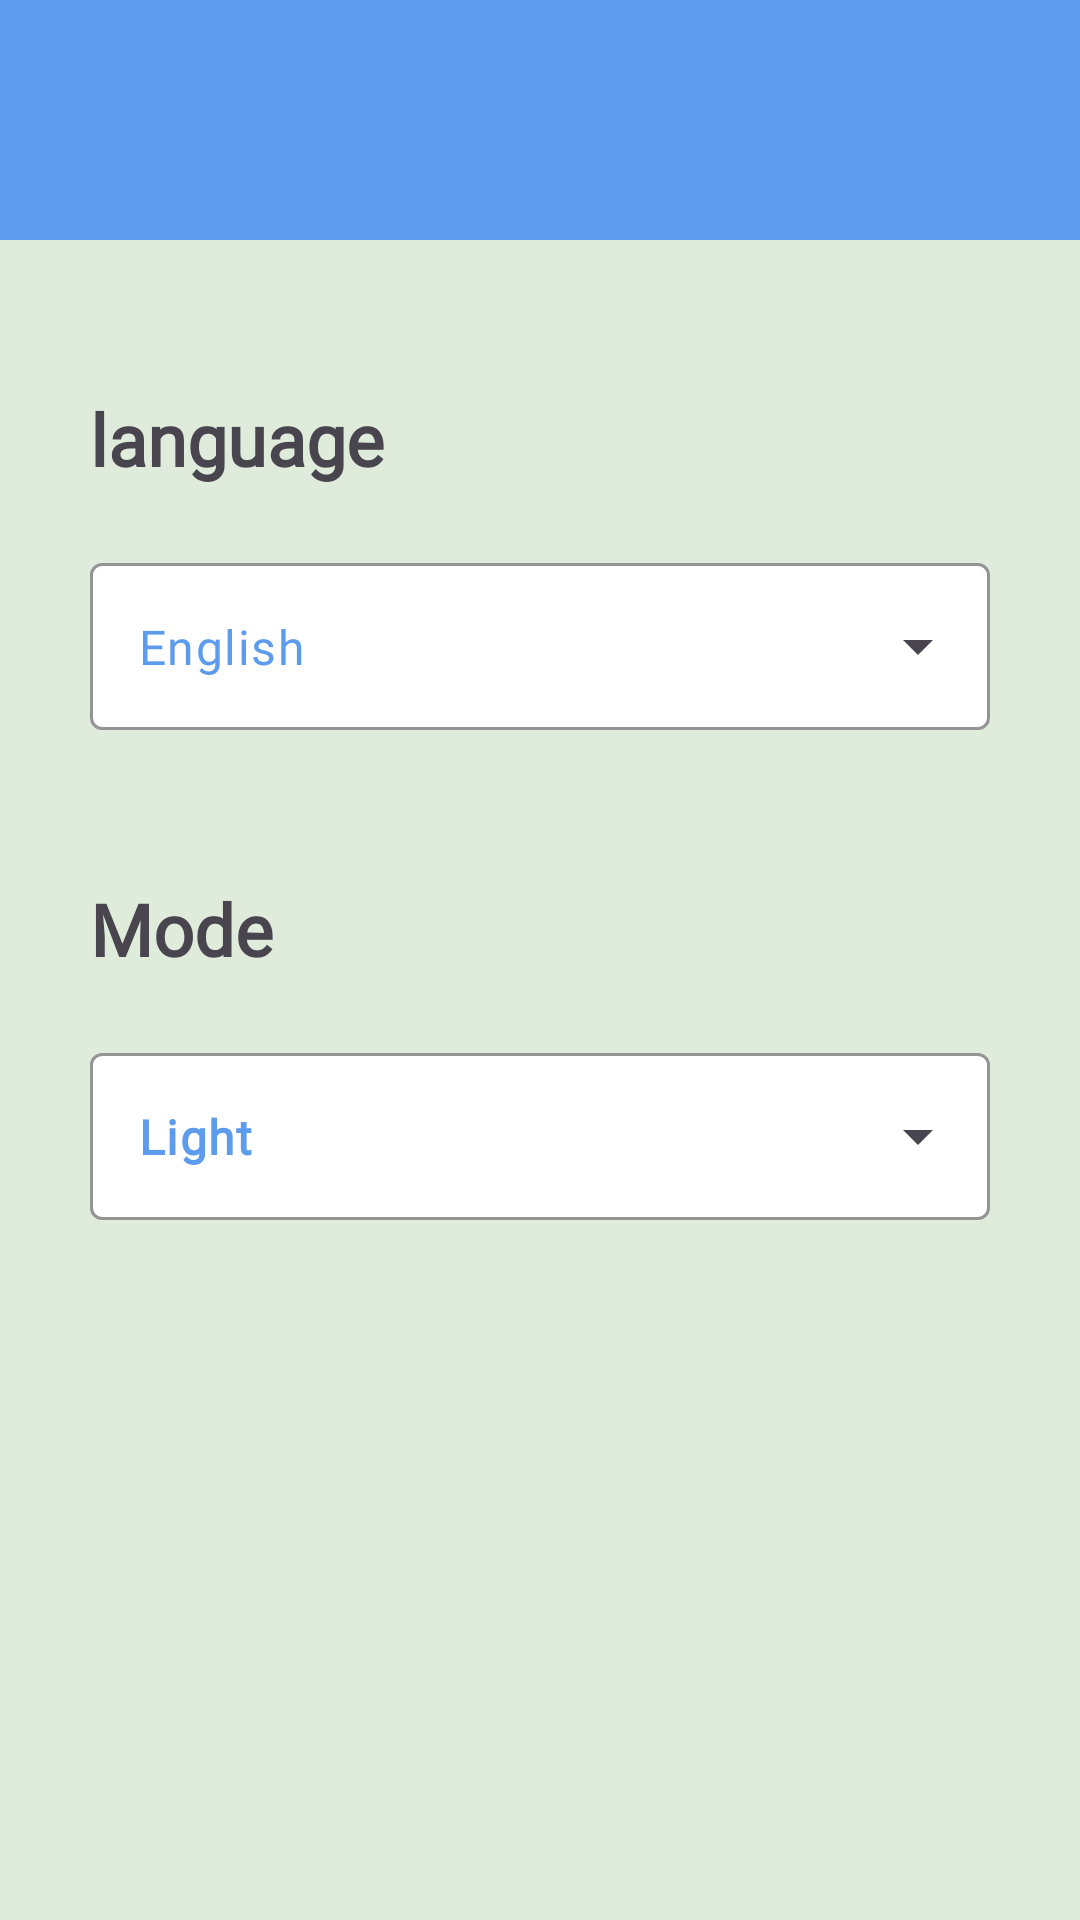

The Android layout XML behind this screen, and the referenced resources:
<!-- AndroidManifest.xml: application theme Theme.ToDoApp -->
<!-- res/layout/fragment_settings.xml -->
<?xml version="1.0" encoding="utf-8"?>
<androidx.constraintlayout.widget.ConstraintLayout
    xmlns:android="http://schemas.android.com/apk/res/android"
    xmlns:app="http://schemas.android.com/apk/res-auto"
    android:background="?attr/colorPrimary"
    android:layout_width="match_parent"
    android:layout_height="match_parent">

    <ImageView
        android:id="@+id/top_view"
        android:layout_width="match_parent"
        android:layout_height="80dp"
        android:src="@color/blue"
        app:layout_constraintTop_toTopOf="parent" />

    <TextView
        android:id="@+id/language_tv"
        android:layout_width="match_parent"
        android:layout_height="wrap_content"
        android:layout_marginStart="30dp"
        android:layout_marginTop="50dp"
        android:layout_marginEnd="30dp"
        android:fontFamily="@font/poppins_bold"
        android:text="@string/language"
        android:textSize="24sp"
        android:textStyle="bold"
        app:layout_constraintTop_toBottomOf="@id/top_view" />

    <com.google.android.material.textfield.TextInputLayout
        android:id="@+id/languages_til"
        style="@style/Widget.Material3.TextInputLayout.OutlinedBox.ExposedDropdownMenu"
        android:layout_width="match_parent"
        android:layout_height="wrap_content"
        android:layout_marginStart="30dp"
        android:layout_marginTop="20dp"
        android:layout_marginEnd="30dp"
        android:drawSelectorOnTop="true"
        app:boxBackgroundColor="?attr/colorOnPrimary"
        app:boxStrokeColor="@color/blue"
        app:layout_constraintTop_toBottomOf="@id/language_tv"
        app:startIconDrawable="@drawable/ic_languages">

        <AutoCompleteTextView
            android:id="@+id/autoCompleteTV_languages"
            android:layout_width="match_parent"
            android:layout_height="match_parent"
            android:fontFamily="@font/poppins_bold"
            android:inputType="none"
            android:text="@string/english"
            android:textColor="@color/blue" />

    </com.google.android.material.textfield.TextInputLayout>

    <TextView
        android:id="@+id/mode_tv"
        android:layout_width="match_parent"
        android:layout_height="wrap_content"
        android:layout_marginStart="30dp"
        android:layout_marginTop="50dp"
        android:layout_marginEnd="30dp"
        android:fontFamily="@font/poppins_bold"
        android:text="@string/mode"
        android:textSize="24sp"
        android:textStyle="bold"

        app:layout_constraintTop_toBottomOf="@id/languages_til" />

    <com.google.android.material.textfield.TextInputLayout
        android:id="@+id/mode_til"
        style="@style/Widget.Material3.TextInputLayout.OutlinedBox.ExposedDropdownMenu"
        android:layout_width="match_parent"
        android:layout_height="wrap_content"
        android:layout_marginStart="30dp"
        android:layout_marginTop="20dp"
        android:layout_marginEnd="30dp"
        android:drawSelectorOnTop="true"
        app:boxBackgroundColor="?attr/colorOnPrimary"
        app:boxStrokeColor="@color/blue"
        app:layout_constraintTop_toBottomOf="@id/mode_tv"
        app:startIconDrawable="@drawable/ic_light_mode">

        <AutoCompleteTextView
            android:id="@+id/autoCompleteTV_modes"
            android:layout_width="match_parent"
            android:layout_height="match_parent"
            android:fontFamily="@font/poppins_bold"
            android:inputType="none"
            android:text="@string/light"
            android:textColor="@color/blue"
            android:textStyle="bold" />
    </com.google.android.material.textfield.TextInputLayout>

</androidx.constraintlayout.widget.ConstraintLayout>
<!-- resources referenced by this layout -->
<resources>
  <color name="blue">#FF5D9CEC</color>
  <string name="english">English</string>
  <string name="language">language</string>
  <string name="light">Light</string>
  <string name="mode">Mode</string>
  <style name="Theme.ToDoApp" parent="Base.Theme.ToDoApp" />
  <style name="Base.Theme.ToDoApp" parent="Theme.Material3.DayNight.NoActionBar">
          <item name="colorPrimary">@color/mint_green</item>
          <item name="colorPrimaryVariant">@color/gray100</item>
          <item name="colorOnPrimary">@color/white</item>
  
          <item name="colorSecondary">@color/black100</item>
          <item name="colorOnSecondary">@color/white</item>
      </style>
  <color name="mint_green">#FFDFECDB</color>
  <color name="gray100">#FF707070</color>
  <color name="white">#FFFFFFFF</color>
  <color name="black100">#FF363636</color>
</resources>
